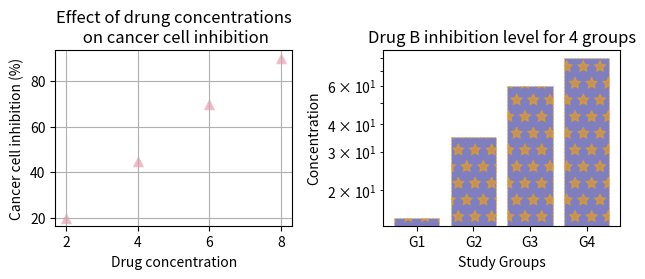

The matplotlib source for this figure:
#Topic: Advanced Subplots, Logarithmic Scaling and High-Res Figure Export
#Description: Creating a multi-panel oncology dashboard with scatter and log-scale bar plots, saving the publication-ready figure at 300 DPI and retrieving the execution working directory using os.
#Application: Preparing high-resolution figures for journal manuscripts and pharmacological dose-response study evaluations.

#__________________________________________

import matplotlib.pyplot as plt
drug_a_concentration = [2, 4, 6, 8]
cancer_cell_inhib = [20, 45, 70, 90]

groups = ['G1', 'G2', 'G3', 'G4']
drug_b_concentration = [15, 35, 60, 80]

plt.subplot(2,2,1)
plt.scatter(drug_a_concentration, cancer_cell_inhib, color = 'crimson', s= 70, alpha = 0.3, edgecolor = 'white', linewidth = 0.8, marker = '^', cmap = 'plasma', vmin = 20, vmax = 85)
plt.xlabel('Drug concentration')
plt.ylabel('Cancer cell inhibition (%)')
plt.title('Effect of drung concentrations\n on cancer cell inhibition')
plt.grid(True)


plt.subplot(2,2,2)
plt.bar(groups, drug_b_concentration, color = 'navy', hatch = '*', edgecolor = 'orange', linewidth = 0.98, alpha = 0.5, linestyle = ':', log=True )
plt.xlabel('Study Groups')
plt.ylabel('Concentration')
plt.title('Drug B inhibition level for 4 groups')
plt.grid(axis ='y')


plt.tight_layout()
plt.savefig('cancer_treatment_dashboard.png', dpi = 300, bbox_inches = 'tight' )
plt.show()

#working directory location
import os

print(os.getcwd())
